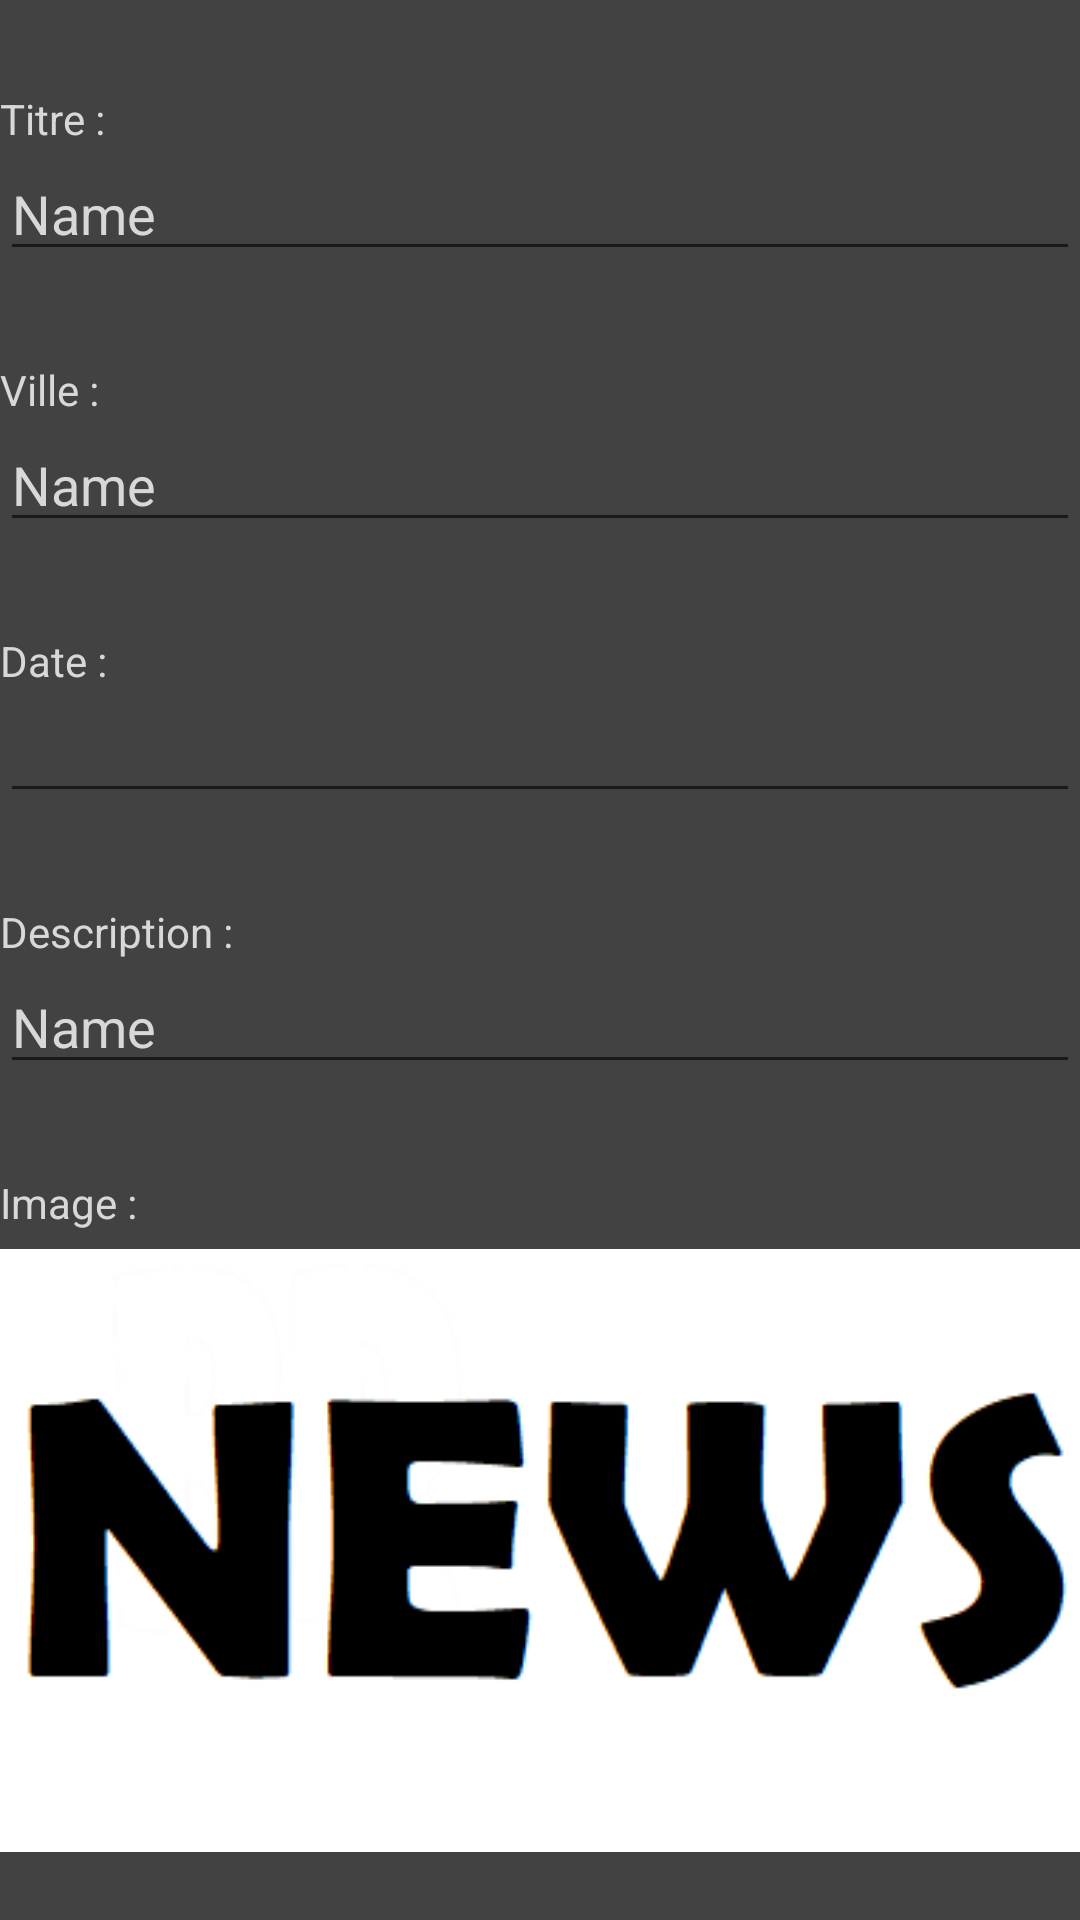

Here is an Android app screen rendered from its layout file. Give the layout XML and the strings, colors and styles it references.
<!-- AndroidManifest.xml: application theme AppTheme -->
<!-- res/layout/news_create.xml -->
<?xml version="1.0" encoding="utf-8"?>
<android.support.constraint.ConstraintLayout
    xmlns:android="http://schemas.android.com/apk/res/android"
    xmlns:app="http://schemas.android.com/apk/res-auto"
    xmlns:tools="http://schemas.android.com/tools"
    android:layout_width="match_parent"
    android:layout_height="match_parent">

    <LinearLayout
        android:layout_width="match_parent"
        android:layout_height="match_parent"
        android:orientation="vertical">

        <TextView
            android:id="@+id/textView3"
            android:layout_width="match_parent"
            android:layout_height="wrap_content"
            android:textColor="@color/colorText"
            android:paddingTop="30dp"
            android:text="@string/txtCNewsTitle" />

        <EditText
            android:id="@+id/editTextCNewsTitle"
            android:layout_width="match_parent"
            android:layout_height="wrap_content"
            android:textColor="@color/colorText"
            android:ems="10"
            android:inputType="textPersonName"
            android:text="Name" />

        <TextView
            android:id="@+id/textView4"
            android:layout_width="match_parent"
            android:layout_height="wrap_content"
            android:textColor="@color/colorText"
            android:paddingTop="30dp"
            android:text="@string/txtCNewsCity" />

        <EditText
            android:id="@+id/editTextCNewsCity"
            android:layout_width="match_parent"
            android:layout_height="wrap_content"
            android:textColor="@color/colorText"
            android:ems="10"
            android:inputType="textPersonName"
            android:text="Name" />

        <TextView
            android:id="@+id/textView5"
            android:layout_width="match_parent"
            android:layout_height="wrap_content"
            android:textColor="@color/colorText"
            android:paddingTop="30dp"
            android:text="@string/txtCNewsDate" />

        <EditText
            android:id="@+id/editTextCNewsDate"
            android:layout_width="match_parent"
            android:layout_height="wrap_content"
            android:textColor="@color/colorText"
            android:ems="10"
            android:inputType="date" />

        <TextView
            android:id="@+id/textView6"
            android:layout_width="match_parent"
            android:layout_height="wrap_content"
            android:textColor="@color/colorText"
            android:paddingTop="30dp"
            android:text="@string/txtCNewsText" />

        <EditText
            android:id="@+id/editTextCNewsDescription"
            android:layout_width="match_parent"
            android:layout_height="wrap_content"
            android:textColor="@color/colorText"
            android:ems="10"
            android:inputType="textPersonName"
            android:text="Name" />

        <TextView
            android:id="@+id/textView7"
            android:layout_width="match_parent"
            android:layout_height="wrap_content"
            android:textColor="@color/colorText"
            android:paddingTop="30dp"
            android:text="@string/txtCNewsImage" />

        <ImageView
            android:id="@+id/imageViewCNewsImage"
            android:layout_width="match_parent"
            android:layout_height="wrap_content"
            app:srcCompat="@drawable/logo"
            tools:srcCompat="@drawable/logo" />

        <Space
            android:layout_width="match_parent"
            android:layout_height="50dp" />

        <LinearLayout
            android:layout_width="match_parent"
            android:layout_height="match_parent"
            android:orientation="horizontal">

            <Button
                android:id="@+id/buttonCNewsAdd"
                android:layout_width="wrap_content"
                android:layout_height="wrap_content"
                android:layout_weight="1"
                android:text="@string/buttonCNewsAdd" />

            <Button
                android:id="@+id/buttonCNewsCancel"
                android:layout_width="wrap_content"
                android:layout_height="wrap_content"
                android:layout_weight="1"
                android:text="@string/buttonCNewsCancel" />
        </LinearLayout>
    </LinearLayout>
</android.support.constraint.ConstraintLayout>
<!-- resources referenced by this layout -->
<resources>
  <color name="colorText">#D8D8D8</color>
  <!-- drawable logo: png bitmap (drawable, 7536 bytes) -->
  <string name="buttonCNewsAdd">Ajouter</string>
  <string name="buttonCNewsCancel">Annuler</string>
  <string name="txtCNewsCity">Ville :</string>
  <string name="txtCNewsDate">Date :</string>
  <string name="txtCNewsImage">Image :</string>
  <string name="txtCNewsText">Description :</string>
  <string name="txtCNewsTitle">Titre :</string>
  <style name="AppTheme" parent="Theme.AppCompat.Light.DarkActionBar">
          
          <item name="colorPrimary">@color/mycolor</item>
          <item name="colorPrimaryDark">@color/colorPrimaryDark</item>
          <item name="colorAccent">@color/colorAccent</item>
          <item name="android:colorBackground">@color/cardview_dark_background</item>
  
      </style>
  <color name="mycolor">#37000000</color>
  <color name="colorPrimaryDark">#303F9F</color>
  <color name="colorAccent">#FF4081</color>
</resources>
